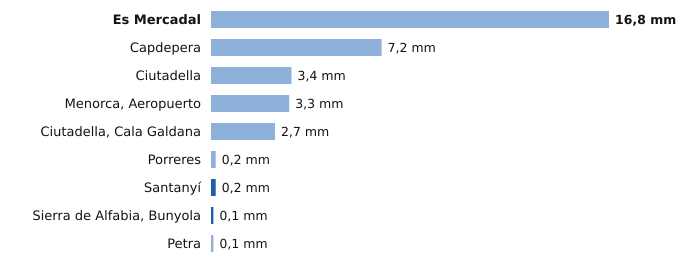

Values plotted in this chart, from the file beside it:
estacion, provincia, indicativo, mm_6_dias_anteriores, mm_hoy, mm_7_dias, horas_de_hoy
Es Mercadal, Illes Balears, B825B, 16.8, 0.0, 16.8, 18
Capdepera, Illes Balears, B569X, 7.2, 0.0, 7.2, 18
Ciutadella, Illes Balears, B860X, 3.4, 0.0, 3.4, 17
Menorca, Aeropuerto, Illes Balears, B893, 3.3, 0.0, 3.3, 18
Ciutadella, Cala Galdana, Illes Balears, B870C, 2.7, 0.0, 2.7, 18
Porreres, Illes Balears, B341X, 0.2, 0.0, 0.2, 18
Santanyí, Illes Balears, B410B, 0.0, 0.2, 0.2, 18
Sierra de Alfabia, Bunyola, Illes Balears, B248, 0.0, 0.1, 0.1, 18
Petra, Illes Balears, B640X, 0.1, 0.0, 0.1, 18
